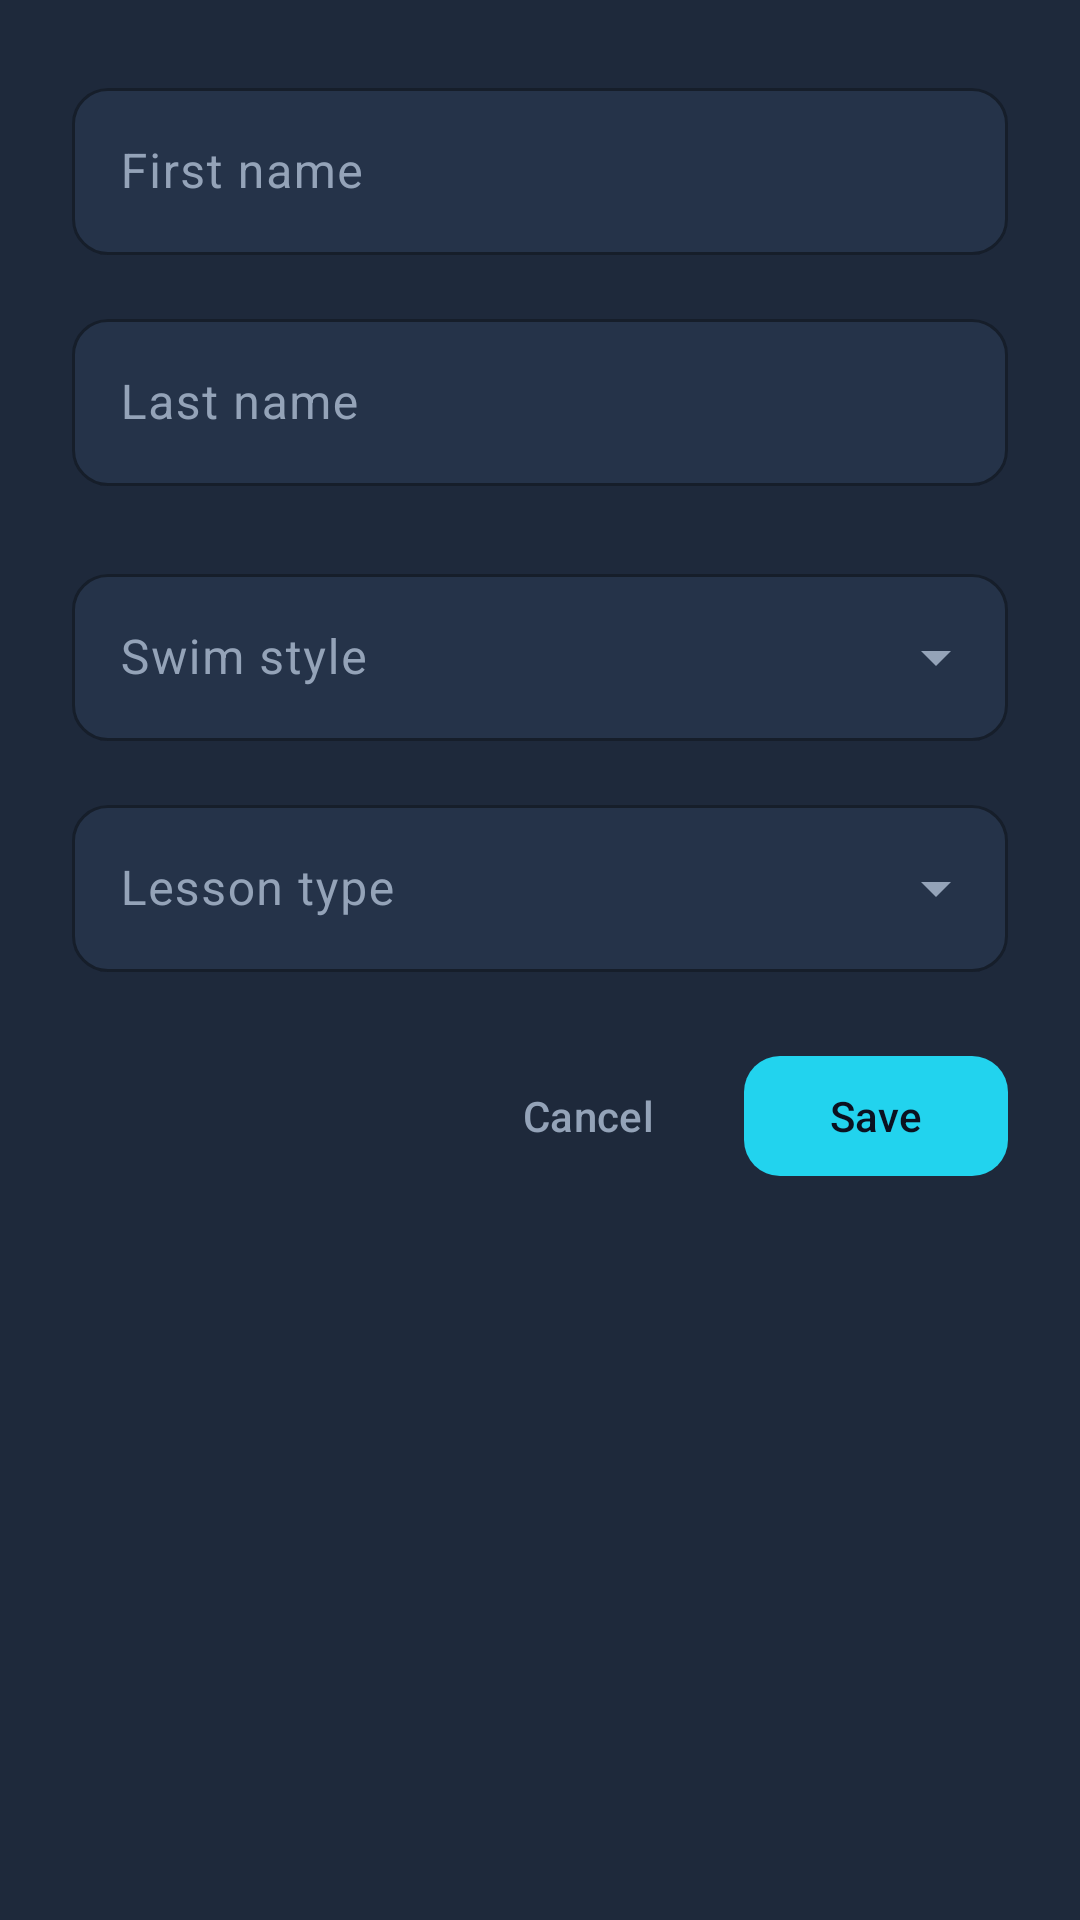

Produce the Android XML layout that renders to this screen, including the resource entries it uses.
<!-- AndroidManifest.xml: application theme Theme.AsgardPool -->
<!-- res/layout/dialog_add_student.xml -->
<?xml version="1.0" encoding="utf-8"?>
<LinearLayout xmlns:android="http://schemas.android.com/apk/res/android"
    xmlns:app="http://schemas.android.com/apk/res-auto"
    android:layout_width="match_parent"
    android:layout_height="wrap_content"
    android:orientation="vertical"
    android:padding="@dimen/spacing_lg"
    android:background="@color/card_surface">

    <com.google.android.material.textfield.TextInputLayout
        style="@style/Widget.Material3.TextInputLayout.OutlinedBox"
        android:layout_width="match_parent"
        android:layout_height="wrap_content"
        android:hint="@string/first_name"
        app:boxStrokeColor="@color/md_theme_primary"
        app:boxBackgroundColor="@color/input_bg"
        app:hintTextColor="@color/md_theme_primary"
        app:boxCornerRadiusTopStart="12dp"
        app:boxCornerRadiusTopEnd="12dp"
        app:boxCornerRadiusBottomStart="12dp"
        app:boxCornerRadiusBottomEnd="12dp">

        <com.google.android.material.textfield.TextInputEditText
            android:id="@+id/etFirstName"
            android:layout_width="match_parent"
            android:layout_height="wrap_content"
            android:inputType="textPersonName"
            android:textColor="@color/md_theme_onSurface" />
    </com.google.android.material.textfield.TextInputLayout>

    <com.google.android.material.textfield.TextInputLayout
        style="@style/Widget.Material3.TextInputLayout.OutlinedBox"
        android:layout_width="match_parent"
        android:layout_height="wrap_content"
        android:layout_marginTop="@dimen/spacing_md"
        android:hint="@string/last_name"
        app:boxStrokeColor="@color/md_theme_primary"
        app:boxBackgroundColor="@color/input_bg"
        app:hintTextColor="@color/md_theme_primary"
        app:boxCornerRadiusTopStart="12dp"
        app:boxCornerRadiusTopEnd="12dp"
        app:boxCornerRadiusBottomStart="12dp"
        app:boxCornerRadiusBottomEnd="12dp">

        <com.google.android.material.textfield.TextInputEditText
            android:id="@+id/etLastName"
            android:layout_width="match_parent"
            android:layout_height="wrap_content"
            android:inputType="textPersonName"
            android:textColor="@color/md_theme_onSurface" />
    </com.google.android.material.textfield.TextInputLayout>

    <com.google.android.material.textfield.TextInputLayout
        style="@style/Widget.Material3.TextInputLayout.OutlinedBox.ExposedDropdownMenu"
        android:layout_width="match_parent"
        android:layout_height="wrap_content"
        android:layout_marginTop="@dimen/spacing_lg"
        android:hint="@string/swim_style"
        app:boxStrokeColor="@color/md_theme_primary"
        app:boxBackgroundColor="@color/input_bg"
        app:hintTextColor="@color/md_theme_primary"
        app:boxCornerRadiusTopStart="12dp"
        app:boxCornerRadiusTopEnd="12dp"
        app:boxCornerRadiusBottomStart="12dp"
        app:boxCornerRadiusBottomEnd="12dp">

        <com.google.android.material.textfield.MaterialAutoCompleteTextView
            android:id="@+id/dropdownStyle"
            android:layout_width="match_parent"
            android:layout_height="wrap_content"
            android:inputType="none"
            android:textColor="@color/md_theme_onSurface" />
    </com.google.android.material.textfield.TextInputLayout>

    <com.google.android.material.textfield.TextInputLayout
        style="@style/Widget.Material3.TextInputLayout.OutlinedBox.ExposedDropdownMenu"
        android:layout_width="match_parent"
        android:layout_height="wrap_content"
        android:layout_marginTop="@dimen/spacing_md"
        android:hint="@string/lesson_type"
        app:boxStrokeColor="@color/md_theme_primary"
        app:boxBackgroundColor="@color/input_bg"
        app:hintTextColor="@color/md_theme_primary"
        app:boxCornerRadiusTopStart="12dp"
        app:boxCornerRadiusTopEnd="12dp"
        app:boxCornerRadiusBottomStart="12dp"
        app:boxCornerRadiusBottomEnd="12dp">

        <com.google.android.material.textfield.MaterialAutoCompleteTextView
            android:id="@+id/dropdownLessonType"
            android:layout_width="match_parent"
            android:layout_height="wrap_content"
            android:inputType="none"
            android:textColor="@color/md_theme_onSurface" />
    </com.google.android.material.textfield.TextInputLayout>

    <LinearLayout
        android:layout_width="match_parent"
        android:layout_height="wrap_content"
        android:layout_marginTop="@dimen/spacing_lg"
        android:orientation="horizontal"
        android:gravity="end">

        <com.google.android.material.button.MaterialButton
            android:id="@+id/btnCancel"
            style="@style/Widget.Material3.Button.TextButton"
            android:layout_width="wrap_content"
            android:layout_height="wrap_content"
            android:text="@string/cancel"
            android:textColor="@color/text_muted" />

        <com.google.android.material.button.MaterialButton
            android:id="@+id/btnSave"
            android:layout_width="wrap_content"
            android:layout_height="wrap_content"
            android:layout_marginStart="@dimen/spacing_sm"
            android:text="@string/save"
            android:textColor="@color/md_theme_onPrimary"
            app:backgroundTint="@color/md_theme_primary"
            app:cornerRadius="12dp" />
    </LinearLayout>
</LinearLayout>
<!-- resources referenced by this layout -->
<resources>
  <color name="card_surface">#1E293B</color>
  <color name="input_bg">#253349</color>
  <color name="md_theme_onPrimary">#0B1120</color>
  <color name="md_theme_onSurface">#F1F5F9</color>
  <color name="md_theme_primary">#22D3EE</color>
  <color name="text_muted">#94A3B8</color>
  <dimen name="spacing_lg">24dp</dimen>
  <dimen name="spacing_md">16dp</dimen>
  <dimen name="spacing_sm">8dp</dimen>
  <string name="cancel">Cancel</string>
  <string name="first_name">First name</string>
  <string name="last_name">Last name</string>
  <string name="lesson_type">Lesson type</string>
  <string name="save">Save</string>
  <string name="swim_style">Swim style</string>
  <style name="Theme.AsgardPool" parent="Theme.Material3.DayNight.NoActionBar">
          <item name="colorPrimary">@color/md_theme_primary</item>
          <item name="colorOnPrimary">@color/md_theme_onPrimary</item>
          <item name="colorPrimaryContainer">@color/md_theme_primaryContainer</item>
          <item name="colorOnPrimaryContainer">@color/md_theme_onPrimaryContainer</item>
          <item name="colorSecondary">@color/md_theme_secondary</item>
          <item name="colorOnSecondary">@color/md_theme_onSecondary</item>
          <item name="colorSecondaryContainer">@color/md_theme_secondaryContainer</item>
          <item name="colorOnSecondaryContainer">@color/md_theme_onSecondaryContainer</item>
          <item name="colorTertiary">@color/md_theme_tertiary</item>
          <item name="colorOnTertiary">@color/md_theme_onTertiary</item>
          <item name="android:colorBackground">@color/md_theme_surface</item>
          <item name="colorOnBackground">@color/md_theme_onSurface</item>
          <item name="colorSurface">@color/md_theme_surface</item>
          <item name="colorOnSurface">@color/md_theme_onSurface</item>
          <item name="colorSurfaceVariant">@color/md_theme_surfaceVariant</item>
          <item name="colorOutline">@color/md_theme_outline</item>
          <item name="colorOutlineVariant">@color/md_theme_outlineVariant</item>
          <item name="colorOnSurfaceVariant">@color/text_muted</item>
          <item name="colorError">@color/md_theme_error</item>
          <item name="colorOnError">@color/md_theme_onError</item>
          <item name="android:statusBarColor">@color/status_bar</item>
          <item name="android:navigationBarColor">@color/nav_bar</item>
          <item name="android:windowLightStatusBar">false</item>
          <item name="android:windowLightNavigationBar">false</item>
          
          <item name="textInputStyle">@style/Widget.AsgardPool.TextInput</item>
      </style>
  <color name="md_theme_primaryContainer">#164E63</color>
  <color name="md_theme_onPrimaryContainer">#CFFAFE</color>
  <color name="md_theme_secondary">#A78BFA</color>
  <color name="md_theme_onSecondary">#0B1120</color>
  <color name="md_theme_secondaryContainer">#312E81</color>
  <color name="md_theme_onSecondaryContainer">#EDE9FE</color>
  <color name="md_theme_tertiary">#34D399</color>
  <color name="md_theme_onTertiary">#0B1120</color>
  <color name="md_theme_surface">#0F172A</color>
  <color name="md_theme_surfaceVariant">#1E293B</color>
  <color name="md_theme_outline">#475569</color>
  <color name="md_theme_outlineVariant">#334155</color>
  <color name="md_theme_error">#F87171</color>
  <color name="md_theme_onError">#0B1120</color>
  <color name="status_bar">#0B1120</color>
  <color name="nav_bar">#0B1120</color>
  <style name="Widget.AsgardPool.TextInput" parent="Widget.Material3.TextInputLayout.OutlinedBox">
          <item name="boxStrokeColor">@color/md_theme_primary</item>
          <item name="boxBackgroundColor">@color/input_bg</item>
          <item name="hintTextColor">@color/md_theme_primary</item>
          <item name="android:textColorHint">@color/text_muted</item>
      </style>
</resources>
